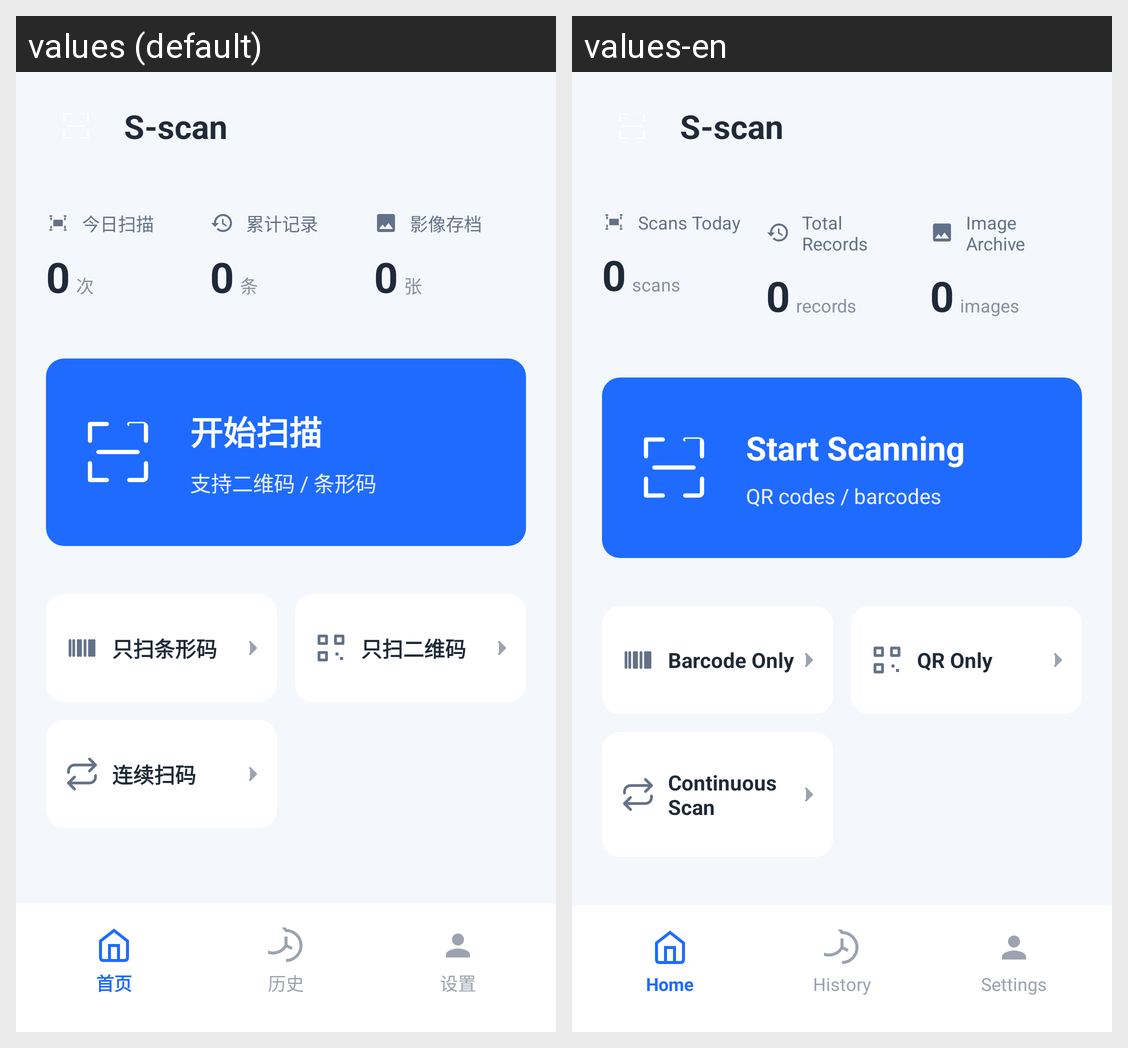

The Android screen above is rendered under two locales of the same app. Produce the string resources it draws, with the default and per-locale values.
Android screen res/layout/activity_main.xml rendered under 2 locales, left to right: values (default), values-en. Device: Nexus 5 (rendered at 1080×1920; each locale shown at half size, 540×960, under a caption strip naming it); theme Theme.SScan.
Strings drawn on this screen, with the default value and each locale's value (text and hints the layout hard-codes, and strings that could not be matched under every locale, appear in the picture but are not listed):

app_name
  values: S-scan
  values-en: S-scan

home_stat_today
  values: 今日扫描
  values-en: Scans Today

home_stat_unit_times
  values: 次
  values-en: scans

home_stat_total
  values: 累计记录
  values-en: Total Records

home_stat_unit_items
  values: 条
  values-en: records

home_stat_image
  values: 影像存档
  values-en: Image Archive

home_stat_unit_images
  values: 张
  values-en: images

home_hero_title
  values: 开始扫描
  values-en: Start Scanning

home_hero_desc
  values: 支持二维码 / 条形码
  values-en: QR codes / barcodes

home_card_barcode
  values: 只扫条形码
  values-en: Barcode Only

home_card_qrcode
  values: 只扫二维码
  values-en: QR Only

home_card_continuous
  values: 连续扫码
  values-en: Continuous Scan

bottom_nav_home
  values: 首页
  values-en: Home

bottom_nav_history
  values: 历史
  values-en: History

bottom_nav_settings
  values: 设置
  values-en: Settings
